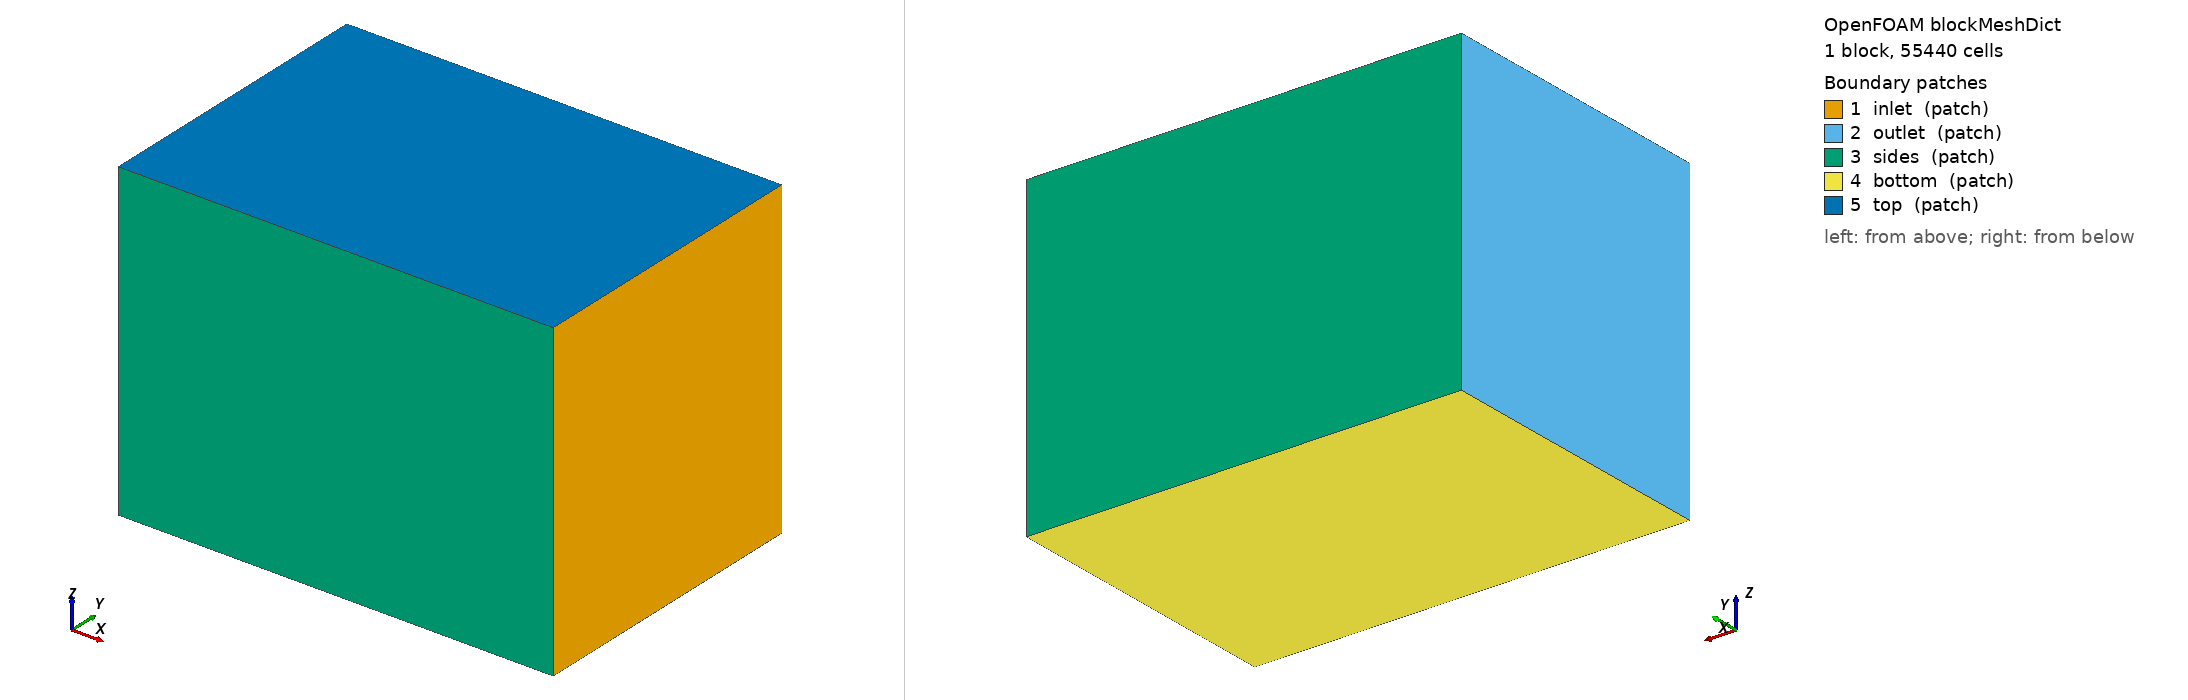

OpenFOAM case: the mesh blockMesh builds from blockMeshDict, 1 block(s), 55440 cells. Boundary patches (legend numbers): 1 inlet (patch), 2 outlet (patch), 3 sides (patch), 4 bottom (patch), 5 top (patch). Left view from above one corner, right view from below the opposite corner. Boundary conditions: 0 field file(s) under 0/; 0 of 5 drawn patches have an entry in a shipped field file.

=== system/blockMeshDict ===
FoamFile
{
    version     2.0;
    format      ascii;
    class       dictionary;
    location    "system";
    object      blockMeshDict;
}

scale 1;
vertices
(
    (-0.3847 -0.2628 -0.3758)
    (0.3852 -0.2628 -0.3758)
    (0.3852 0.2628 -0.3758)
    (-0.3847 0.2628 -0.3758)
    (-0.3847 -0.2628 0.1817)
    (0.3852 -0.2628 0.1817)
    (0.3852 0.2628 0.1817)
    (-0.3847 0.2628 0.1817)
);
blocks ( hex (0 1 2 3 4 5 6 7) (48 33 35) simpleGrading (1 1 1) );
edges ();
boundary
(
    inlet  { type patch; faces ((1 2 6 5)); }    // +x 端：来流从这里吹向 -x
    outlet { type patch; faces ((0 4 7 3)); }    // -x 端
    sides  { type patch; faces ((0 1 5 4) (3 7 6 2)); }
    bottom { type patch; faces ((0 3 2 1)); }
    top    { type patch; faces ((4 5 6 7)); }    // 刚盖近似自由液面（单相）
);
mergePatchPairs ();


=== system/controlDict ===
FoamFile
{
    version     2.0;
    format      ascii;
    class       dictionary;
    location    "system";
    object      controlDict;
}

application     overPimpleDyMFoam;
libs            ("liboverset.so" "libfvMotionSolvers.so");

startFrom       latestTime;
startTime       0;
stopAt          endTime;
endTime         2.6700;
deltaT          0.0013;
writeControl    adjustableRunTime;
writeInterval   0.04450;
purgeWrite      0;
writeFormat     binary;
writePrecision  8;
writeCompression on;
timeFormat      general;
timePrecision   7;
runTimeModifiable true;
adjustTimeStep  yes;
maxCo           0.8;
maxDeltaT       0.0052;

functions
{
    forces                    // 整条腿（桨 + 连杆段）的总力
    {
        type            forces;
        libs            ("libforces.so");
        patches         (paddle);
        rho             rhoInf;
        rhoInf          998.8;
        CofR            (0.0634 0 0.0040);     // 力矩参考点 = O2 髋轴
        writeControl    timeStep;
        writeInterval   1;
        log             false;
    }
    vorticity1
    {
        type            vorticity;
        libs            ("libfieldFunctionObjects.so");
        writeControl    writeTime;
    }
}
